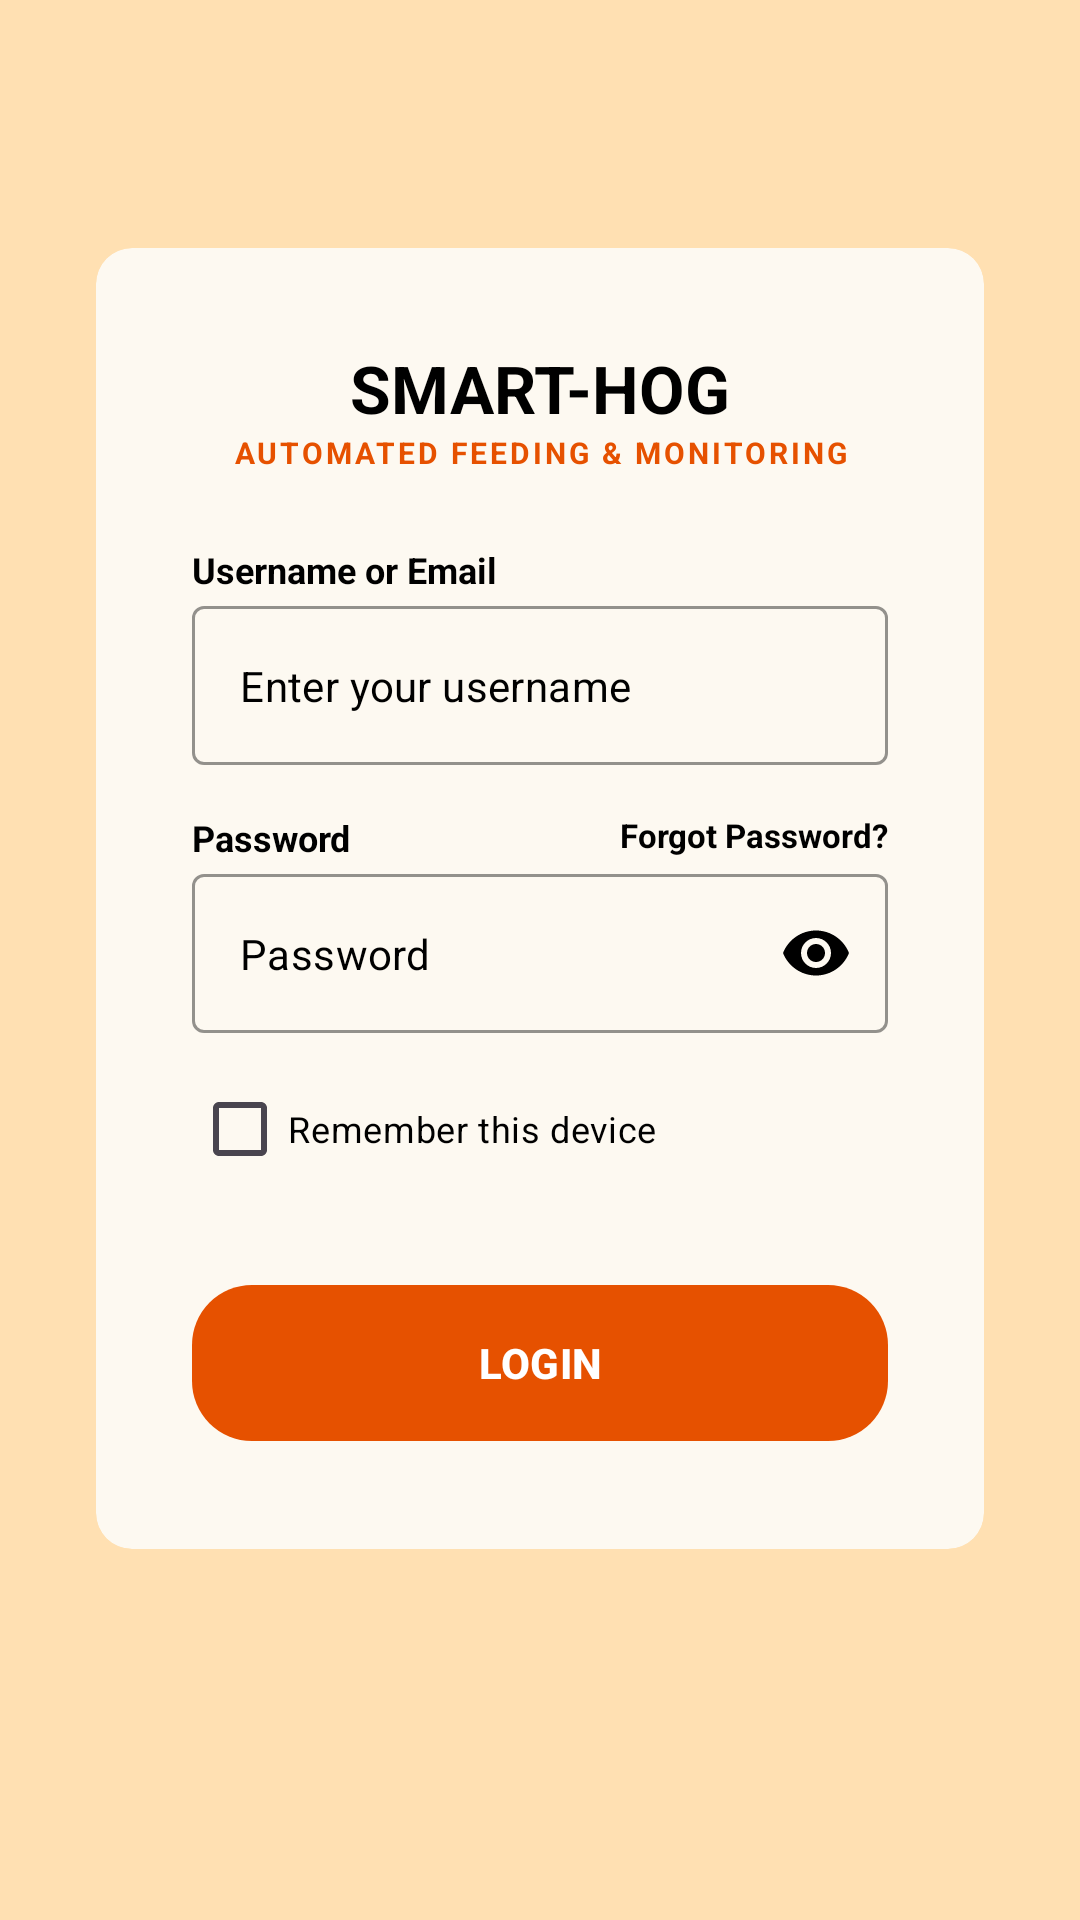

Here is an Android app screen rendered from its layout file. Give the layout XML and the strings, colors and styles it references.
<!-- AndroidManifest.xml: application theme Theme.Smart_Hog -->
<!-- res/layout/activity_login.xml -->
<?xml version="1.0" encoding="utf-8"?>
<androidx.constraintlayout.widget.ConstraintLayout xmlns:android="http://schemas.android.com/apk/res/android"
    xmlns:app="http://schemas.android.com/apk/res-auto"
    xmlns:tools="http://schemas.android.com/tools"
    android:layout_width="match_parent"
    android:layout_height="match_parent"
    android:background="@color/login_bg_peach">

    
    <ImageView
        android:id="@+id/login_pigs_bg"
        android:layout_width="match_parent"
        android:layout_height="match_parent"
        android:alpha="0.6"
        android:scaleType="centerCrop"
        android:src="@drawable/background"
        app:layout_constraintBottom_toBottomOf="parent"
        app:layout_constraintTop_toTopOf="parent" />

    
    <androidx.cardview.widget.CardView
        android:layout_width="0dp"
        android:layout_height="wrap_content"
        android:layout_marginStart="32dp"
        android:layout_marginEnd="32dp"
        app:cardBackgroundColor="#E6FDFCF9"
        app:cardCornerRadius="12dp"
        app:cardElevation="0dp"
        app:layout_constraintBottom_toBottomOf="parent"
        app:layout_constraintEnd_toEndOf="parent"
        app:layout_constraintStart_toStartOf="parent"
        app:layout_constraintTop_toTopOf="parent"
        app:layout_constraintVertical_bias="0.4">

        <LinearLayout
            android:layout_width="match_parent"
            android:layout_height="wrap_content"
            android:orientation="vertical"
            android:padding="32dp">

            <TextView
                android:layout_width="match_parent"
                android:layout_height="wrap_content"
                android:gravity="center"
                android:text="SMART-HOG"
                android:textColor="@color/login_text_dark"
                android:textSize="22sp"
                android:textStyle="bold" />

            <TextView
                android:layout_width="match_parent"
                android:layout_height="wrap_content"
                android:gravity="center"
                android:letterSpacing="0.1"
                android:text="AUTOMATED FEEDING &amp; MONITORING"
                android:textColor="@color/login_button_orange"
                android:textSize="10sp"
                android:textStyle="bold" />

            <TextView
                android:layout_width="wrap_content"
                android:layout_height="wrap_content"
                android:layout_marginTop="24dp"
                android:text="Username or Email"
                android:textColor="@color/login_text_dark"
                android:textSize="12sp"
                android:textStyle="bold" />

            <com.google.android.material.textfield.TextInputLayout
                style="@style/Widget.MaterialComponents.TextInputLayout.OutlinedBox"
                android:layout_width="match_parent"
                android:layout_height="wrap_content"
                android:layout_marginTop="4dp"
                app:boxStrokeColor="@color/login_bg_peach"
                app:hintEnabled="false">

                <com.google.android.material.textfield.TextInputEditText
                    android:id="@+id/emailEt"
                    android:layout_width="match_parent"
                    android:layout_height="wrap_content"
                    android:hint="Enter your username"
                    android:inputType="textEmailAddress"
                    android:textColor="@android:color/black"
                    android:textColorHint="@android:color/black"
                    android:textSize="14sp" />
            </com.google.android.material.textfield.TextInputLayout>

            <RelativeLayout
                android:layout_width="match_parent"
                android:layout_height="wrap_content"
                android:layout_marginTop="16dp">

                <TextView
                    android:layout_width="wrap_content"
                    android:layout_height="wrap_content"
                    android:text="Password"
                    android:textColor="@color/login_text_dark"
                    android:textSize="12sp"
                    android:textStyle="bold" />

                <TextView
                    android:id="@+id/forgotPassword"
                    android:layout_width="wrap_content"
                    android:layout_height="wrap_content"
                    android:layout_alignParentEnd="true"
                    android:text="Forgot Password?"
                    android:textColor="@color/db_text_secondary"
                    android:textSize="11sp"
                    android:textStyle="bold" />
            </RelativeLayout>

            <com.google.android.material.textfield.TextInputLayout
                style="@style/Widget.MaterialComponents.TextInputLayout.OutlinedBox"
                android:layout_width="match_parent"
                android:layout_height="wrap_content"
                android:layout_marginTop="4dp"
                app:boxStrokeColor="@color/login_bg_peach"
                app:hintEnabled="false"
                app:passwordToggleEnabled="true"
                app:passwordToggleTint="@android:color/black">

                <com.google.android.material.textfield.TextInputEditText
                    android:id="@+id/passwordEt"
                    android:layout_width="match_parent"
                    android:layout_height="wrap_content"
                    android:hint="Password"
                    android:inputType="textPassword"
                    android:textColor="@android:color/black"
                    android:textColorHint="@android:color/black"
                    android:textSize="14sp" />
            </com.google.android.material.textfield.TextInputLayout>

            <CheckBox
                android:id="@+id/rememberMe"
                android:layout_width="wrap_content"
                android:layout_height="wrap_content"
                android:layout_marginTop="8dp"
                android:text="Remember this device"
                android:textColor="@color/login_text_dark"
                android:textSize="12sp" />

            <com.google.android.material.button.MaterialButton
                android:id="@+id/btnLogin"
                android:layout_width="match_parent"
                android:layout_height="60dp"
                android:layout_marginTop="24dp"
                android:text="LOGIN"
                android:textAllCaps="true"
                android:textColor="@color/white"
                android:textSize="14sp"
                android:textStyle="bold"
                app:backgroundTint="@color/login_button_orange"
                app:cornerRadius="20dp" />

        </LinearLayout>
    </androidx.cardview.widget.CardView>

</androidx.constraintlayout.widget.ConstraintLayout>
<!-- resources referenced by this layout -->
<resources>
  <color name="db_text_secondary">#000000</color>
  <color name="login_bg_peach">#FFE0B2</color>
  <color name="login_button_orange">#E65100</color>
  <color name="login_text_dark">#000000</color>
  <color name="white">#FFFFFFFF</color>
  <style name="Theme.Smart_Hog" parent="Theme.Material3.DayNight.NoActionBar">
          <item name="colorPrimary">@color/dark_orange</item>
          <item name="colorOnPrimary">@color/white</item>
          <item name="colorSecondary">@color/neon_orange</item>
          <item name="colorOnSecondary">@color/black</item>
          <item name="android:statusBarColor">@color/login_bg_peach</item>
          <item name="android:windowLightStatusBar">true</item>
          <item name="android:textColorPrimary">#000000</item>
          <item name="android:textColorSecondary">#000000</item>
      </style>
  <color name="dark_orange">#E65100</color>
  <color name="neon_orange">#FF5F1F</color>
  <color name="black">#FF000000</color>
</resources>
